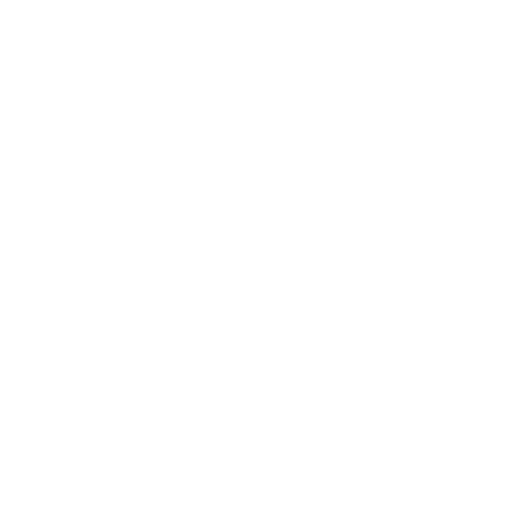
t = 0.00 s
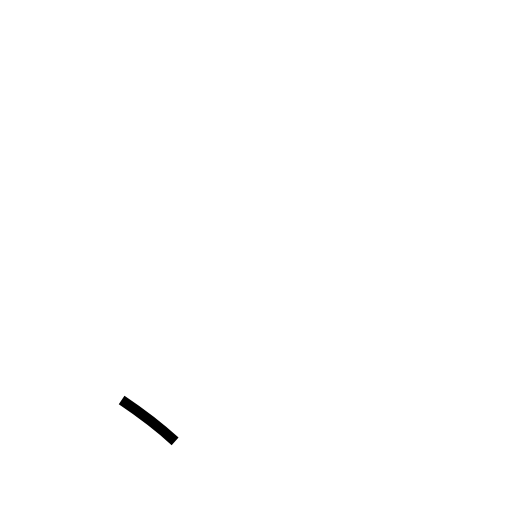
t = 0.20 s
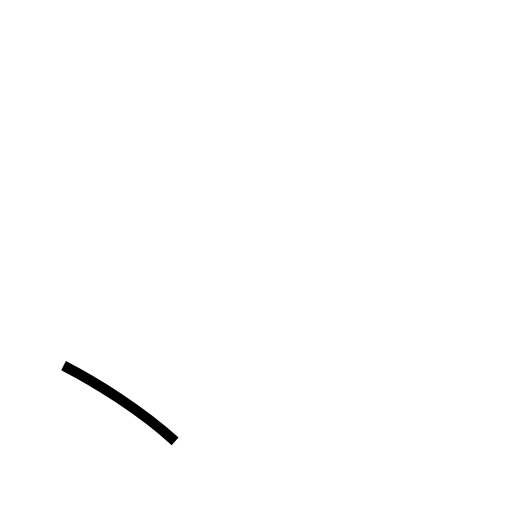
t = 0.40 s
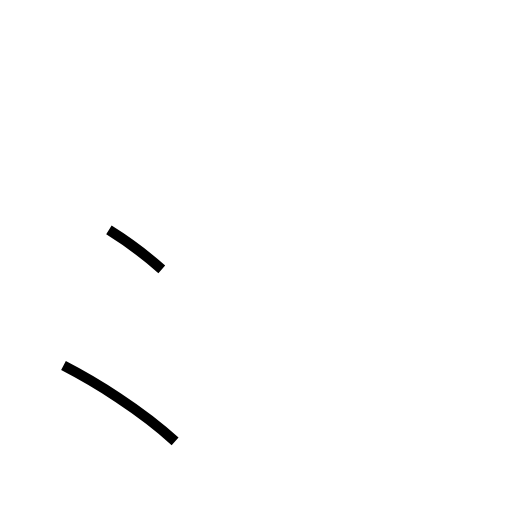
t = 0.59 s
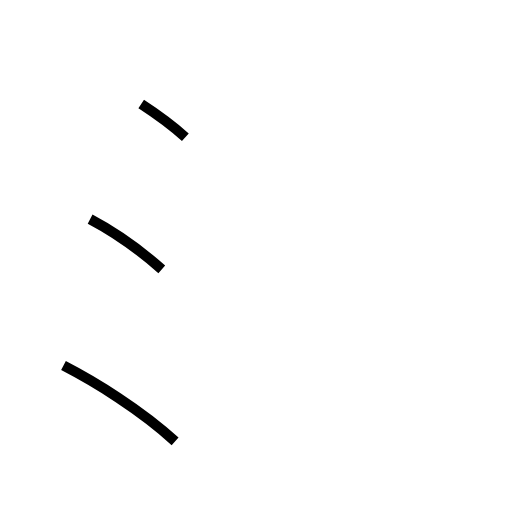
t = 0.82 s
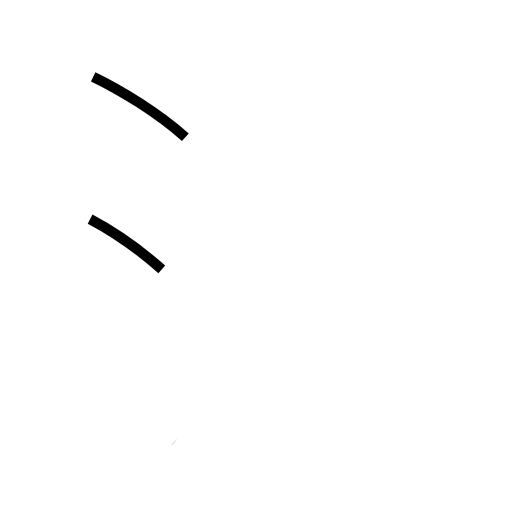
t = 0.98 s

The animated SVG that drew these frames (rendered in a browser with its animation timeline set to each time). Animation: 3 SMIL elements (animate=3); one cycle of 0.98 s.

<?xml version='1.0' encoding='utf-8'?>
<svg viewBox="0.0 -6.0 50.0 50.0" version="1.1" xmlns="http://www.w3.org/2000/svg"><rect x="-1000" y="-1000" width="2000" height="2000" stroke="white" fill="white" /><g style="fill:none;stroke:#000000;stroke-width:1"><path d="M 17.1 -0.9 C 13.7 -4.0 9.3 -6.7 6.2 -8.3 " transform="translate(0.0 38.0)" stroke-dasharray="13.208994027801943" stroke-dashoffset="13.208994027801943"><animate attributeName="stroke-dashoffset" from="13.208994027801943" to="0" dur="0.39626982083405826s" begin="0s; anim_end.end" fill="freeze" id="anim0" /></path><path d="M 15.8 -17.7 C 13.3 -19.9 10.7 -21.6 8.8 -22.6 " transform="translate(0.0 38.0)" stroke-dasharray="8.563076077074946" stroke-dashoffset="8.563076077074946"><animate attributeName="stroke-dashoffset" from="8.563076077074946" to="0" dur="0.25689228231224837s" begin="anim0.end" fill="freeze" id="anim1" /></path><path d="M 18.1 -30.6 C 15.4 -33.0 11.8 -35.2 9.1 -36.5" transform="translate(0.0 38.0)" stroke-dasharray="10.792221583871259" stroke-dashoffset="10.792221583871259"><animate attributeName="stroke-dashoffset" from="10.792221583871259" to="0" dur="0.32376664751613776s" begin="anim1.end" fill="freeze" id="anim_end" /></path></g></svg>
